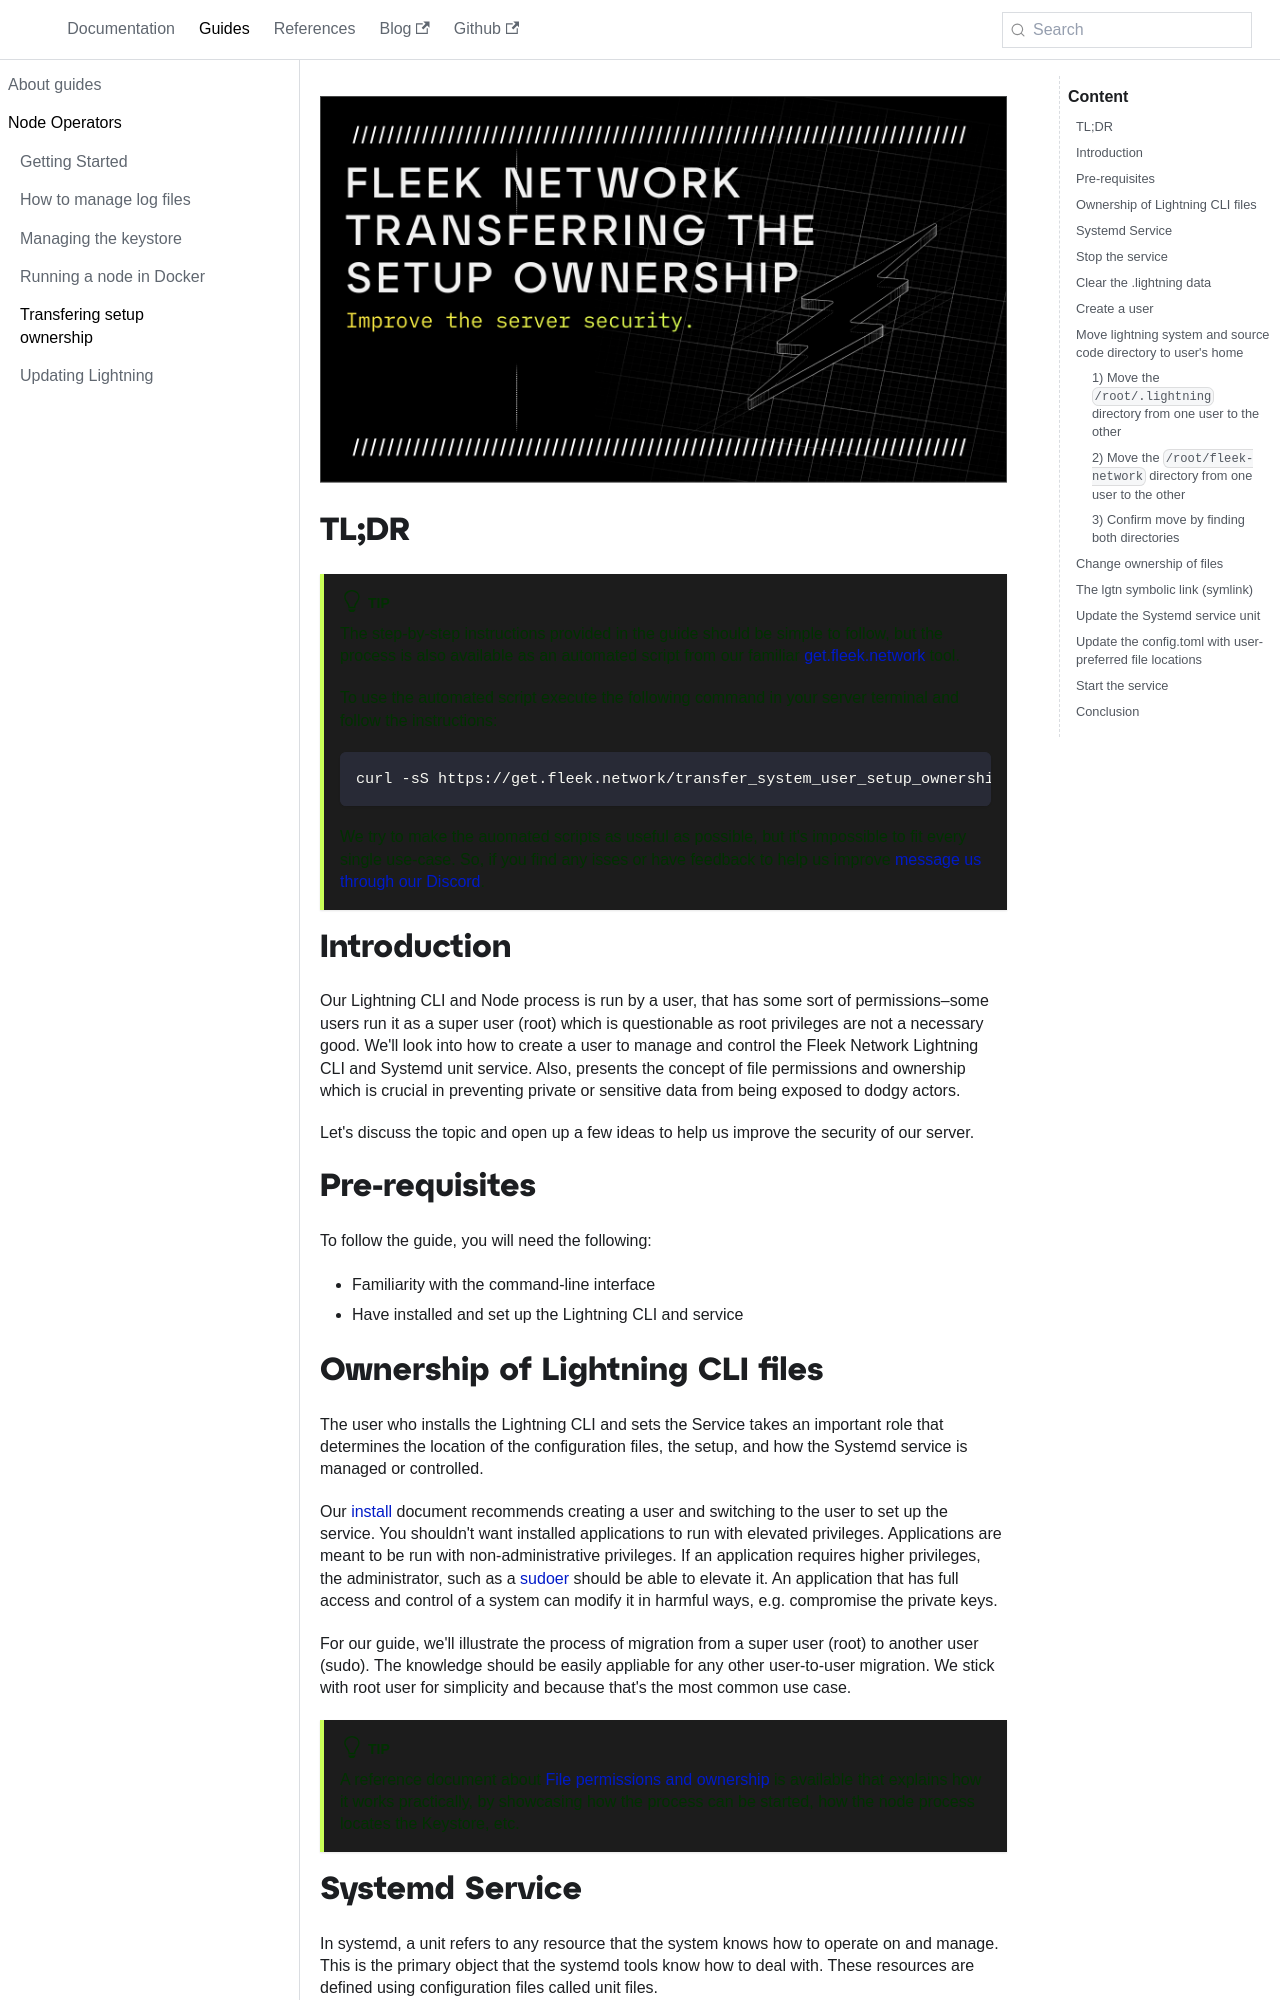

repository: fleek-network/fleek-network-docs · page: guides/Node Operators/transfering-setup-ownership/index.html · generator: docusaurus

---
template: post
draft: false
hide_title: true
title: Transfering setup ownership
slug: transfering-setup-ownership
image: ./assets/transfering-setup-ownership.png?202311181223
date: 2023-09-12T23:00:00.000+00:00
description: A step-by-step guide to transfer the ownership of the Fleek Network Lightning CLI and service setup
category: Tutorial
tags:
- transfer
- ownership
- guide
- setup
- configuration
---

![Transfering setup ownership](./assets/transfering-setup-ownership.png?202311181211)

<!--
  The following import is intentional (see partial <CheckoutCommitWarning />)
-->
import Author from '@site/src/components/Author';
import CreateAUser from '../../guides/partials/_create-a-user.mdx';
import FindAndReplaceConfigWithUserPaths from '../../guides/partials/_find-and-replace-config-with-user-paths.mdx';

## TL;DR

:::tip
The step-by-step instructions provided in the guide should be simple to follow, but the process is also available as an automated script from our familiar [get.fleek.network](https://github.com/fleek-network/get.fleek.network) tool.

To use the automated script execute the following command in your server terminal and follow the instructions:

```sh
curl -sS https://get.fleek.network/transfer_system_user_setup_ownership | bash
```

We try to make the auomated scripts as useful as possible, but it's impossible to fit every single use-case. So, if you find any isses or have feedback to help us improve [message us through our Discord](https://discord.gg/fleek).
:::

## Introduction

Our Lightning CLI and Node process is run by a user, that has some sort of permissions–some users run it as a super user (root) which is questionable as root privileges are not a necessary good. We'll look into how to create a user to manage and control the Fleek Network Lightning CLI and Systemd unit service. Also, presents the concept of file permissions and ownership which is crucial in preventing private or sensitive data from being exposed to dodgy actors.

Let's discuss the topic and open up a few ideas to help us improve the security of our server.
